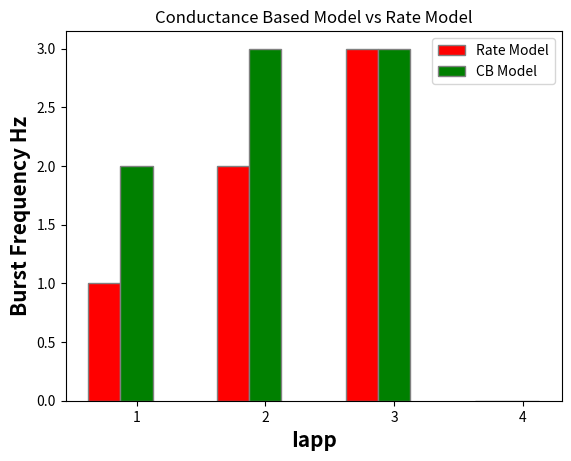

This chart was generated by the following Python code:
import numpy as np
import matplotlib.pyplot as plt

# set width of bar
barWidth = 0.25
#fig = plt.subplots(figsize =(12, 8))
fig = plt.subplots()

# set height of bar
rate = [1, 2, 3, 0]
cb = [2, 3, 3, 0]

# Set position of bar on X axis
br1 = np.arange(len(rate))
br2 = [x + barWidth for x in br1]

# Make the plot
plt.bar(br1, rate, color ='r', width = barWidth,
		edgecolor ='grey', label ='Rate Model')
plt.bar(br2, cb, color ='g', width = barWidth,
		edgecolor ='grey', label ='CB Model')

plt.title('Conductance Based Model vs Rate Model')
# Adding Xticks
plt.xlabel('Iapp', fontweight ='bold', fontsize = 15)
plt.ylabel('Burst Frequency Hz', fontweight ='bold', fontsize = 15)
plt.xticks([r + barWidth for r in range(len(rate))],
		['1', '2', '3', '4'])

plt.legend()
plt.show()
